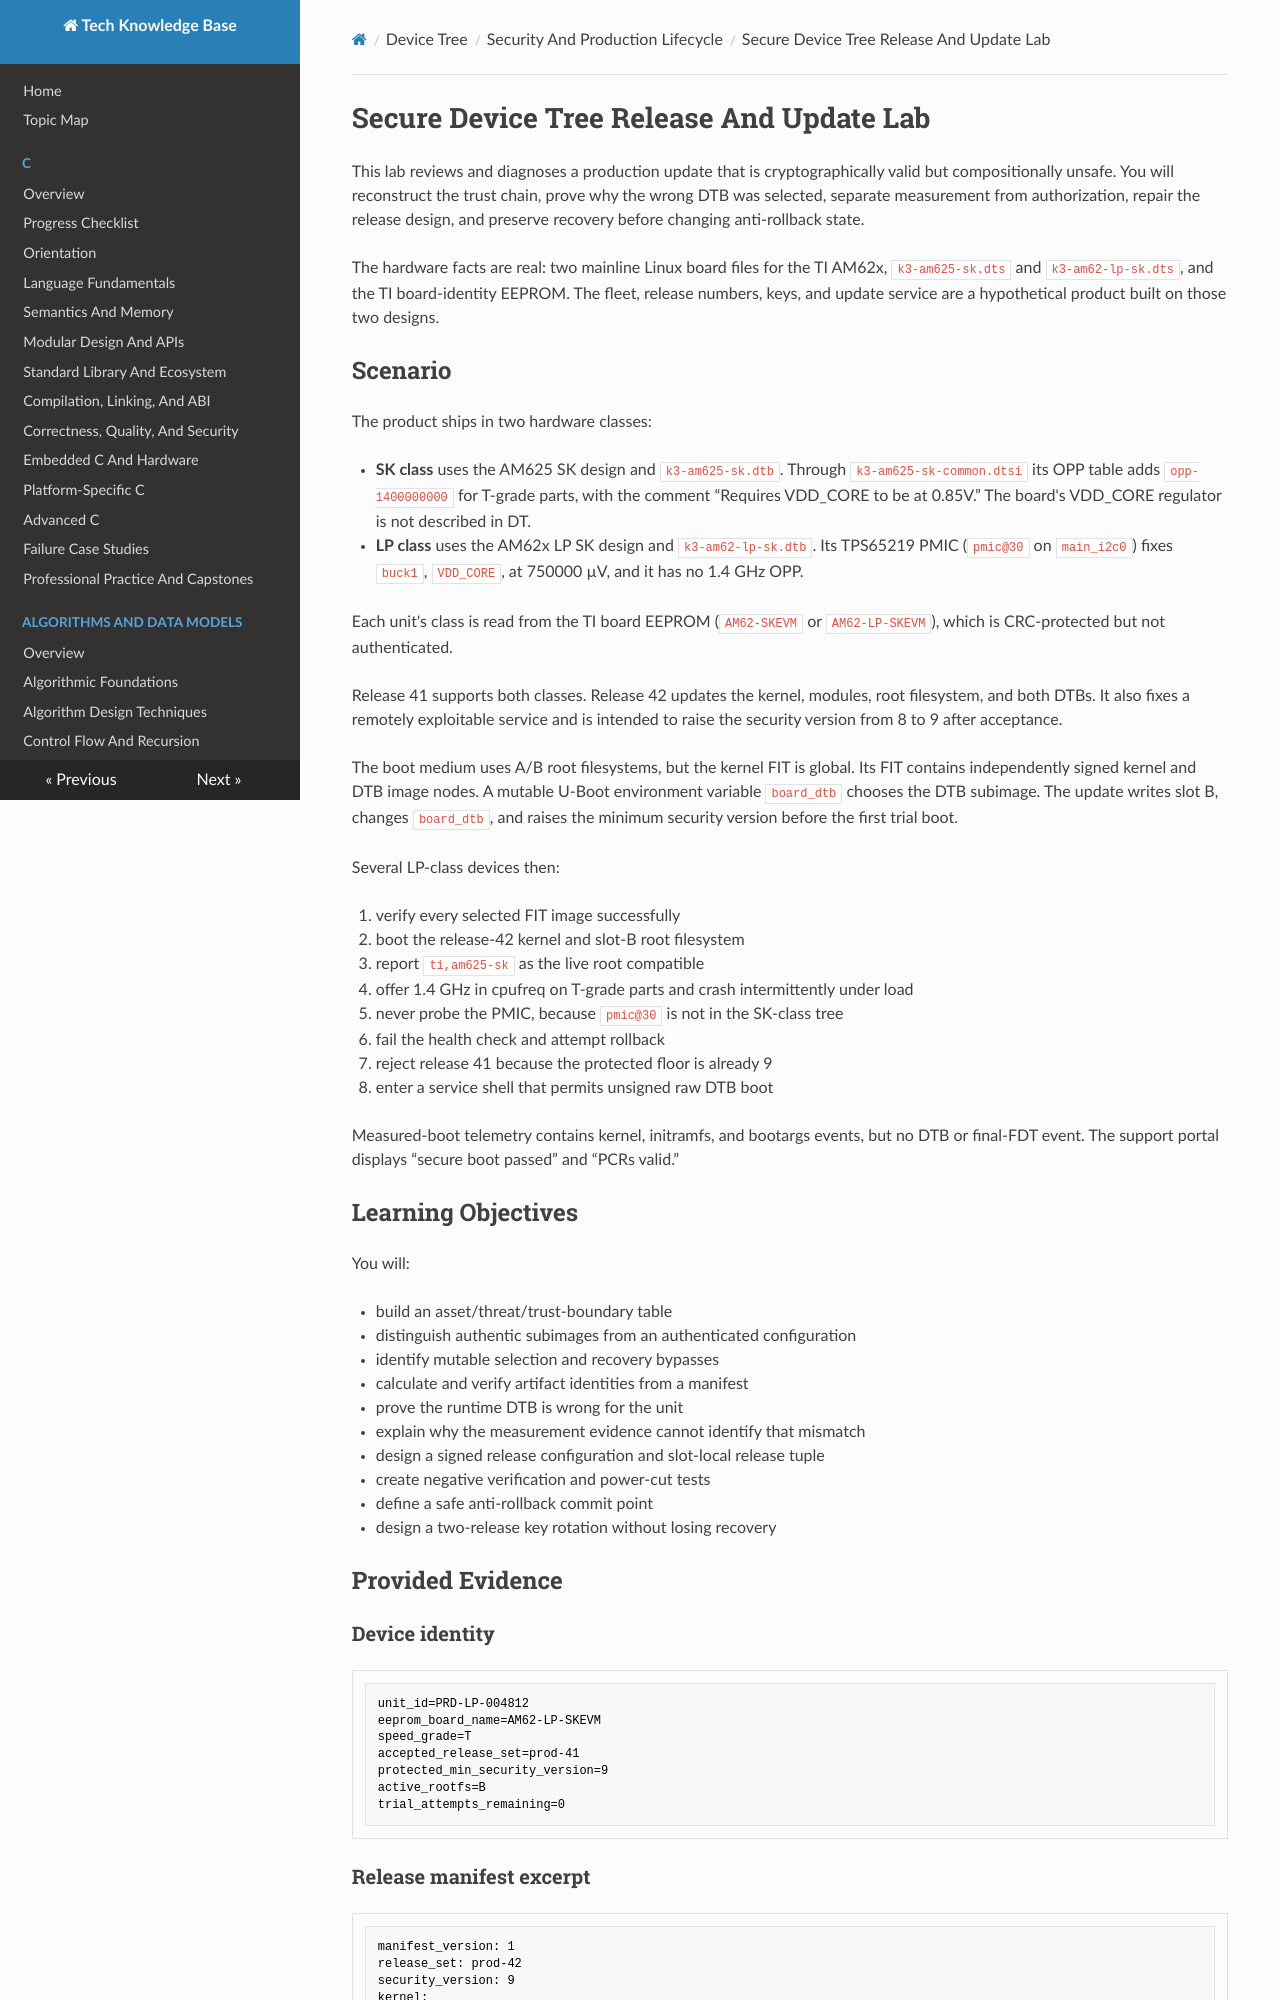

repository: fgabor98/AI-knowledge-base · page: device-tree/security-and-production-lifecycle/secure-device-tree-release-and-update-lab/index.html · generator: mkdocs

---
status: draft
reviewed: false
domain: device-tree
difficulty: advanced
last_reviewed: null
---

# Secure Device Tree Release And Update Lab

This lab reviews and diagnoses a production update that is cryptographically valid but compositionally unsafe. You will reconstruct the trust chain, prove why the wrong DTB was selected, separate measurement from authorization, repair the release design, and preserve recovery before changing anti-rollback state.

The hardware facts are real: two mainline Linux board files for the TI AM62x, `k3-am625-sk.dts` and `k3-am62-lp-sk.dts`, and the TI board-identity EEPROM. The fleet, release numbers, keys, and update service are a hypothetical product built on those two designs.

## Scenario

The product ships in two hardware classes:

- **SK class** uses the AM625 SK design and `k3-am625-sk.dtb`. Through `k3-am625-sk-common.dtsi` its OPP table adds `opp-1400000000` for T-grade parts, with the comment “Requires VDD_CORE to be at 0.85V.” The board's VDD_CORE regulator is not described in DT.
- **LP class** uses the AM62x LP SK design and `k3-am62-lp-sk.dtb`. Its TPS65219 PMIC (`pmic@30` on `main_i2c0`) fixes `buck1`, `VDD_CORE`, at 750000 µV, and it has no 1.4 GHz OPP.

Each unit's class is read from the TI board EEPROM (`AM62-SKEVM` or `AM62-LP-SKEVM`), which is CRC-protected but not authenticated.

Release 41 supports both classes. Release 42 updates the kernel, modules, root filesystem, and both DTBs. It also fixes a remotely exploitable service and is intended to raise the security version from 8 to 9 after acceptance.

The boot medium uses A/B root filesystems, but the kernel FIT is global. Its FIT contains independently signed kernel and DTB image nodes. A mutable U-Boot environment variable `board_dtb` chooses the DTB subimage. The update writes slot B, changes `board_dtb`, and raises the minimum security version before the first trial boot.

Several LP-class devices then:

1. verify every selected FIT image successfully
2. boot the release-42 kernel and slot-B root filesystem
3. report `ti,am625-sk` as the live root compatible
4. offer 1.4 GHz in cpufreq on T-grade parts and crash intermittently under load
5. never probe the PMIC, because `pmic@30` is not in the SK-class tree
6. fail the health check and attempt rollback
7. reject release 41 because the protected floor is already 9
8. enter a service shell that permits unsigned raw DTB boot

Measured-boot telemetry contains kernel, initramfs, and bootargs events, but no DTB or final-FDT event. The support portal displays “secure boot passed” and “PCRs valid.”
